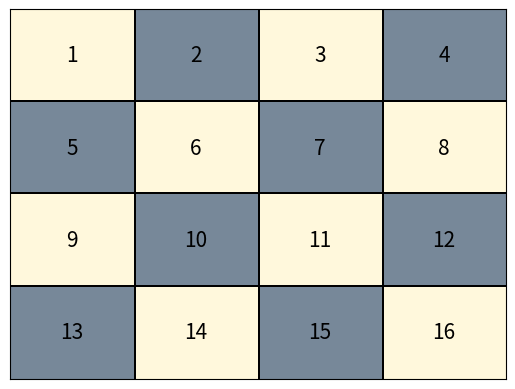
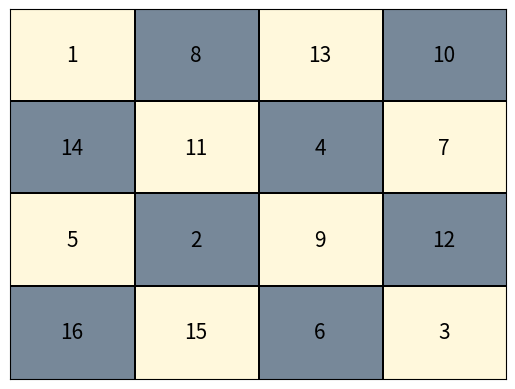

These figures' Python source, in order:
print("Importando paquetes...")
import matplotlib
matplotlib.use('Agg')
import matplotlib.pyplot as plt
import matplotlib.patches as patches
print("Listo!")

def dibujar_tablero(f, letras, n):
    # Inicializo el plano que contiene la figura
    fig, axes = plt.subplots()
    axes.get_xaxis().set_visible(False)
    axes.get_yaxis().set_visible(False)

    # Dibujo el tablero
    step = 1./4
    tangulos = []

    # Creo los cuadrados claros en el tablero
    tangulos.append(patches.Rectangle((0, step), step, step, facecolor='cornsilk'))
    tangulos.append(patches.Rectangle(*[(step, 0), step, step], facecolor='cornsilk'))
    tangulos.append(patches.Rectangle(*[(2 * step, step), step, step], facecolor='cornsilk'))
    tangulos.append(patches.Rectangle(*[(step, 2 * step), step, step], facecolor='cornsilk'))


    # Creo los cuadrados oscuros en el tablero
    tangulos.append(patches.Rectangle(*[(2 * step, 2 * step), step, step], facecolor='lightslategrey'))
    tangulos.append(patches.Rectangle(*[(0, 2 * step), step, step], facecolor='lightslategrey'))
    tangulos.append(patches.Rectangle(*[(2 * step, 0), step, step], facecolor='lightslategrey'))
    tangulos.append(patches.Rectangle(*[(step, step), step, step], facecolor='lightslategrey'))
    tangulos.append(patches.Rectangle(*[(0, 0), step, step], facecolor='lightslategrey'))

    ###############################################################################
    tangulos.append(patches.Rectangle(*[(0, 3 * step), step, step], facecolor='cornsilk'))
    tangulos.append(patches.Rectangle(*[(3 * step, step), step, step], facecolor='lightslategrey'))
    tangulos.append(patches.Rectangle(*[(3 * step, 0), step, step], facecolor='cornsilk'))
    tangulos.append(patches.Rectangle(*[(step, 3 * step), step, step], facecolor='lightslategrey'))
    tangulos.append(patches.Rectangle(*[(3 * step, 3 * step), step, step], facecolor='lightslategrey'))
    tangulos.append(patches.Rectangle(*[(3 * step, 2 * step), step, step], facecolor='cornsilk'))
    tangulos.append(patches.Rectangle(*[(2 * step, 3 * step), step, step], facecolor='cornsilk'))
    ################################################################################
    tangulos.append(patches.Rectangle(*[(4 * step, 4 * step), step, step], facecolor='green'))
    tangulos.append(patches.Rectangle(*[(3 * step, 4 * step), step, step], facecolor='pink'))
    tangulos.append(patches.Rectangle(*[(4 * step, 3 * step), step, step], facecolor='pink'))
    tangulos.append(patches.Rectangle(*[(2 * step, 4 * step), step, step], facecolor='red'))
    tangulos.append(patches.Rectangle(*[(4 * step, 2 * step), step, step], facecolor='red'))
    tangulos.append(patches.Rectangle(*[(1 * step, 4 * step), step, step], facecolor='blue'))
    tangulos.append(patches.Rectangle(*[(4 * step, 1 * step), step, step], facecolor='blue'))
    tangulos.append(patches.Rectangle(*[(0 * step, 4 * step), step, step], facecolor='purple'))
    tangulos.append(patches.Rectangle(*[(4 * step, 0 * step), step, step], facecolor='purple'))

    #################################################################################

    # Creo las líneas del tablero
    for j in range(4):
        locacion = j * step
        # Crea linea horizontal en el rectangulo
        tangulos.append(patches.Rectangle(*[(0, step + locacion), 1, 0.005], facecolor='black'))
        # Crea linea vertical en el rectangulo
        tangulos.append(patches.Rectangle(*[(step + locacion, 0), 0.005, 1], facecolor='black'))

    for t in tangulos:
        axes.add_patch(t)


    # Creando las direcciones en la imagen de acuerdo a literal
    direcciones = {}
    direcciones[1] = [0.125, 0.875]  # A
    direcciones[2] = [0.375, 0.875]  # B
    direcciones[3] = [0.625, 0.875]  # C
    direcciones[4] = [0.875, 0.875]  # D
    direcciones[5] = [0.125, 0.625]  # E
    direcciones[6] = [0.375, 0.625]  # F
    direcciones[7] = [0.625, 0.625]  # G
    direcciones[8] = [0.875, 0.625]  # H
    direcciones[9] = [0.125, 0.375]  # I
    direcciones[10] = [0.375, 0.375] # J
    direcciones[11] = [0.625, 0.375] # K
    direcciones[12] = [0.875, 0.375] # L
    direcciones[13] = [0.125, 0.125] # M
    direcciones[14] = [0.375, 0.125] # N
    direcciones[15] = [0.625, 0.125] # P
    direcciones[16] = [0.875, 0.125] # Q


    # Asignar direccion a cada casilla del tablero
    aux = {}
    for i in range(1, 10):
        aux["A0" + str(i)] = 1
        aux["B0" + str(i)] = 2
        aux["C0" + str(i)] = 3
        aux["D0" + str(i)] = 4
        aux["E0" + str(i)] = 5
        aux["F0" + str(i)] = 6
        aux["G0" + str(i)] = 7
        aux["H0" + str(i)] = 8
        aux["I0" + str(i)] = 9
        aux["J0" + str(i)] = 10
        aux["K0" + str(i)] = 11
        aux["L0" + str(i)] = 12
        aux["M0" + str(i)] = 13
        aux["N0" + str(i)] = 14
        aux["P0" + str(i)] = 15
        aux["Q0" + str(i)] = 16

    for i in range(10, 17):
        aux["A" + str(i)] = 1
        aux["B" + str(i)] = 2
        aux["C" + str(i)] = 3
        aux["D" + str(i)] = 4
        aux["E" + str(i)] = 5
        aux["F" + str(i)] = 6
        aux["G" + str(i)] = 7
        aux["H" + str(i)] = 8
        aux["I" + str(i)] = 9
        aux["J" + str(i)] = 10
        aux["K" + str(i)] = 11
        aux["L" + str(i)] = 12
        aux["M" + str(i)] = 13
        aux["N" + str(i)] = 14
        aux["P" + str(i)] = 15
        aux["Q" + str(i)] = 16


    # Asignamos los numeros de la interpretacion al tablero
    for l in f:
        if f[l] == 1:
            # print(l, letras[l])
            # print(direcciones[aux[l]][0], direcciones[aux[l]][1])
            plt.text(direcciones[aux[l]][0], direcciones[aux[l]][1], letras[l],
                     fontsize = 15, horizontalalignment = 'center',
                     verticalalignment = 'center')

    # plt.show()

    # Salvamos la imagen del tablero con la respectiva interpretación
    fig.savefig("tablero_4x4_" + str(n) + ".png")

###############################################################################
# Bloque principal de instrucciones ###########################################

# Creamos las interpretaciones

inter1 = {}
for i in range(1, 10):
    inter1["A0" + str(i)] = 0
    inter1["B0" + str(i)] = 0
    inter1["C0" + str(i)] = 0
    inter1["D0" + str(i)] = 0
    inter1["E0" + str(i)] = 0
    inter1["F0" + str(i)] = 0
    inter1["G0" + str(i)] = 0
    inter1["H0" + str(i)] = 0
    inter1["I0" + str(i)] = 0
    inter1["J0" + str(i)] = 0
    inter1["K0" + str(i)] = 0
    inter1["M0" + str(i)] = 0
    inter1["L0" + str(i)] = 0
    inter1["N0" + str(i)] = 0
    inter1["P0" + str(i)] = 0
    inter1["Q0" + str(i)] = 0

for i in range(10, 17):
    inter1["A" + str(i)] = 0
    inter1["B" + str(i)] = 0
    inter1["C" + str(i)] = 0
    inter1["D" + str(i)] = 0
    inter1["E" + str(i)] = 0
    inter1["F" + str(i)] = 0
    inter1["G" + str(i)] = 0
    inter1["H" + str(i)] = 0
    inter1["I" + str(i)] = 0
    inter1["J" + str(i)] = 0
    inter1["K" + str(i)] = 0
    inter1["M" + str(i)] = 0
    inter1["L" + str(i)] = 0
    inter1["N" + str(i)] = 0
    inter1["P" + str(i)] = 0
    inter1["Q" + str(i)] = 0

# print(len(inter1))

# Letras proposicionales con valor de verdad en 1

inter1["A01"] = 1
inter1["B02"] = 1
inter1["C03"] = 1
inter1["D04"] = 1
inter1["E05"] = 1
inter1["F06"] = 1
inter1["G07"] = 1
inter1["H08"] = 1
inter1["I09"] = 1
inter1["J10"] = 1
inter1["K11"] = 1
inter1["L12"] = 1
inter1["M13"] = 1
inter1["N14"] = 1
inter1["P15"] = 1
inter1["Q16"] = 1


###############################################################################

inter2 = {}
for i in range(1, 10):
    inter2["A0" + str(i)] = 0
    inter2["B0" + str(i)] = 0
    inter2["C0" + str(i)] = 0
    inter2["D0" + str(i)] = 0
    inter2["E0" + str(i)] = 0
    inter2["F0" + str(i)] = 0
    inter2["G0" + str(i)] = 0
    inter2["H0" + str(i)] = 0
    inter2["I0" + str(i)] = 0
    inter2["J0" + str(i)] = 0
    inter2["K0" + str(i)] = 0
    inter2["M0" + str(i)] = 0
    inter2["L0" + str(i)] = 0
    inter2["N0" + str(i)] = 0
    inter2["P0" + str(i)] = 0
    inter2["Q0" + str(i)] = 0

for i in range(10, 17):
    inter2["A" + str(i)] = 0
    inter2["B" + str(i)] = 0
    inter2["C" + str(i)] = 0
    inter2["D" + str(i)] = 0
    inter2["E" + str(i)] = 0
    inter2["F" + str(i)] = 0
    inter2["G" + str(i)] = 0
    inter2["H" + str(i)] = 0
    inter2["I" + str(i)] = 0
    inter2["J" + str(i)] = 0
    inter2["K" + str(i)] = 0
    inter2["M" + str(i)] = 0
    inter2["L" + str(i)] = 0
    inter2["N" + str(i)] = 0
    inter2["P" + str(i)] = 0
    inter2["Q" + str(i)] = 0

# print(len(inter2))

# Letras proposicionales con valor de verdad en 1

inter2["A01"] = 1
inter2["B08"] = 1
inter2["C13"] = 1
inter2["D10"] = 1
inter2["E14"] = 1
inter2["F11"] = 1
inter2["G04"] = 1
inter2["H07"] = 1
inter2["I05"] = 1
inter2["J02"] = 1
inter2["K09"] = 1
inter2["L12"] = 1
inter2["M16"] = 1
inter2["N15"] = 1
inter2["P06"] = 1
inter2["Q03"] = 1


###############################################################################

# Asignamos los posibles numeros del tablero a las letras proposicionales

asig = {}
for i in range(1, 10):
    asig["A0" + str(i)] = i
    asig["B0" + str(i)] = i
    asig["C0" + str(i)] = i
    asig["D0" + str(i)] = i
    asig["E0" + str(i)] = i
    asig["F0" + str(i)] = i
    asig["G0" + str(i)] = i
    asig["H0" + str(i)] = i
    asig["I0" + str(i)] = i
    asig["J0" + str(i)] = i
    asig["K0" + str(i)] = i
    asig["M0" + str(i)] = i
    asig["L0" + str(i)] = i
    asig["N0" + str(i)] = i
    asig["P0" + str(i)] = i
    asig["Q0" + str(i)] = i

for i in range(10, 17):
    asig["A" + str(i)] = i
    asig["B" + str(i)] = i
    asig["C" + str(i)] = i
    asig["D" + str(i)] = i
    asig["E" + str(i)] = i
    asig["F" + str(i)] = i
    asig["G" + str(i)] = i
    asig["H" + str(i)] = i
    asig["I" + str(i)] = i
    asig["J" + str(i)] = i
    asig["K" + str(i)] = i
    asig["M" + str(i)] = i
    asig["L" + str(i)] = i
    asig["N" + str(i)] = i
    asig["P" + str(i)] = i
    asig["Q" + str(i)] = i


###############################################################################

# Invocamos las funciones con las interpretaciones

dibujar_tablero(inter1, asig, 1)
dibujar_tablero(inter2, asig, 2)
